Image classification data set "classification" (DylanHughes02/fruit-detection-project on GitHub). Class labels (4): apple, banana, orange, pear.

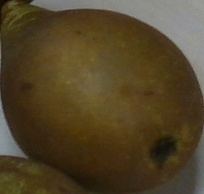
Label: pear

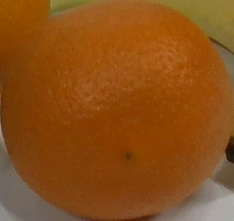
Label: orange

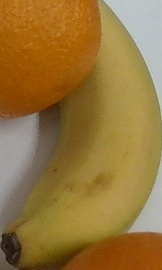
Label: banana

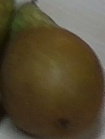
Label: pear

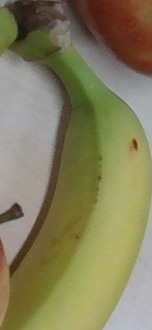
Label: banana

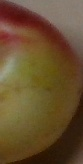
Label: apple
